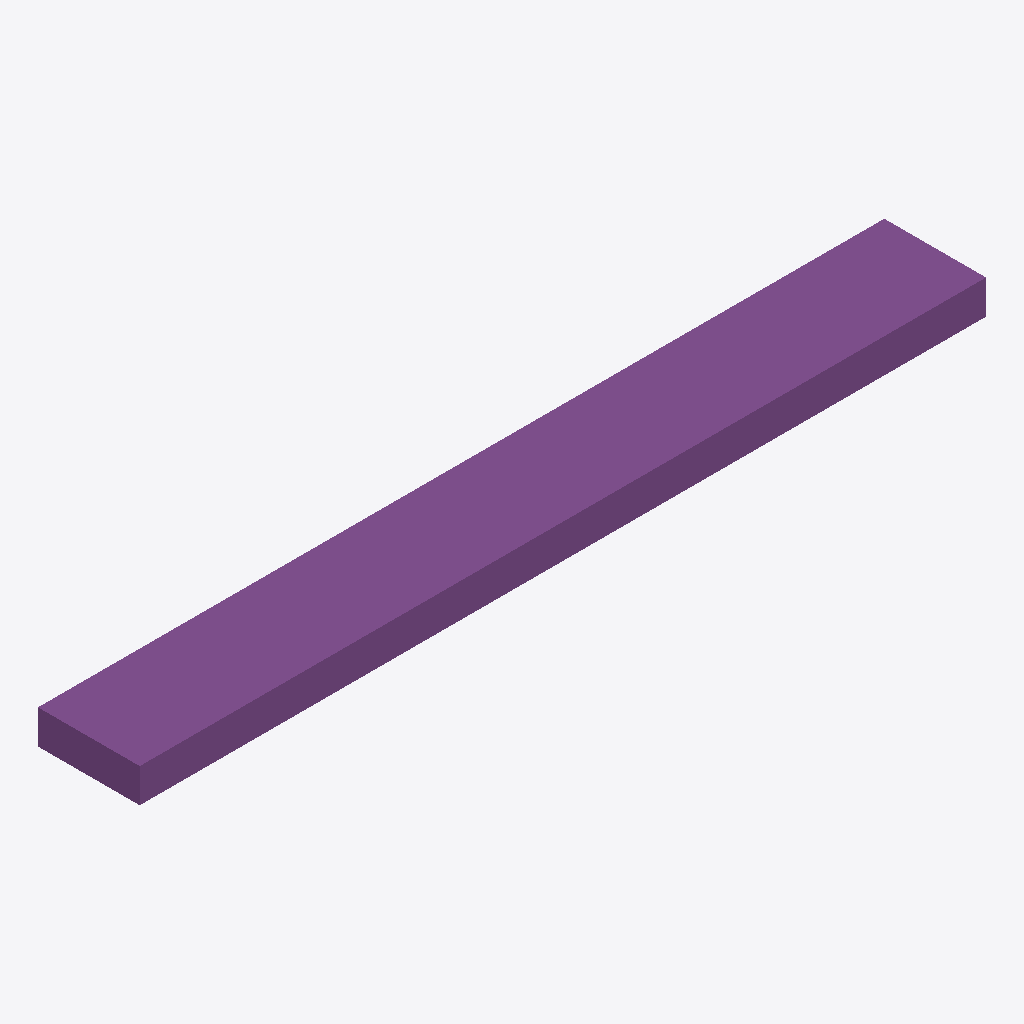
Isometric view of an IFC building model (IFC-SPF (STEP), schema IFC2X3, length unit metre), seen from the south-west, elements coloured by IFC class: 1 footing (purple).
Extent 7.5 m × 0.9 m × 0.3 m (x, y, z). Storeys (1): Default Building Storey at 0.00 m. Elements (1): 1 IfcFooting.

HEADER;
FILE_DESCRIPTION(('ViewDefinition [CoordinationView]'),'2;1');
FILE_NAME('/Users/macbook/Desktop/BIM/data/Duplex_A/IfcFooting4.ifc','2019-01-18T20:10:53-0500',('Unknown Author','info@ifctoolsproject.com'),('Unknown Organization'),'IFC Tools Project - IFC2x3 Java Toolbox','IFC2x3 Java Toolbox 2.0','Unknown Authorizer');
FILE_SCHEMA(('IFC2X3'));
ENDSEC;
DATA;
#43=IFCPROJECT('3fbVoVkNn1wO1hiAM57wac',#35,'Default Project','Description of Default Project',$,$,$,(#38),#42);
#45=IFCBUILDING('23MUApR6HDFRU1FuFcyfp8',#35,'Default Building','Description',$,#44,$,$,.ELEMENT.,$,$,$);
#46=IFCBUILDINGSTOREY('0dMuxgcwbE1RBM$HhIuXjE',#35,'Default Building Storey','Description',$,#44,$,$,.ELEMENT.,$);
#1=IFCFOOTING('0kF45Qs8L9PAM9kmb1lT5$',#2,'Wall Foundation:Bearing Footing - 900 x 300:186620',$,'Wall Foundation:Bearing Footing - 900 x 300',#3,#4,'186620',.STRIP_FOOTING.);
ENDSEC;
